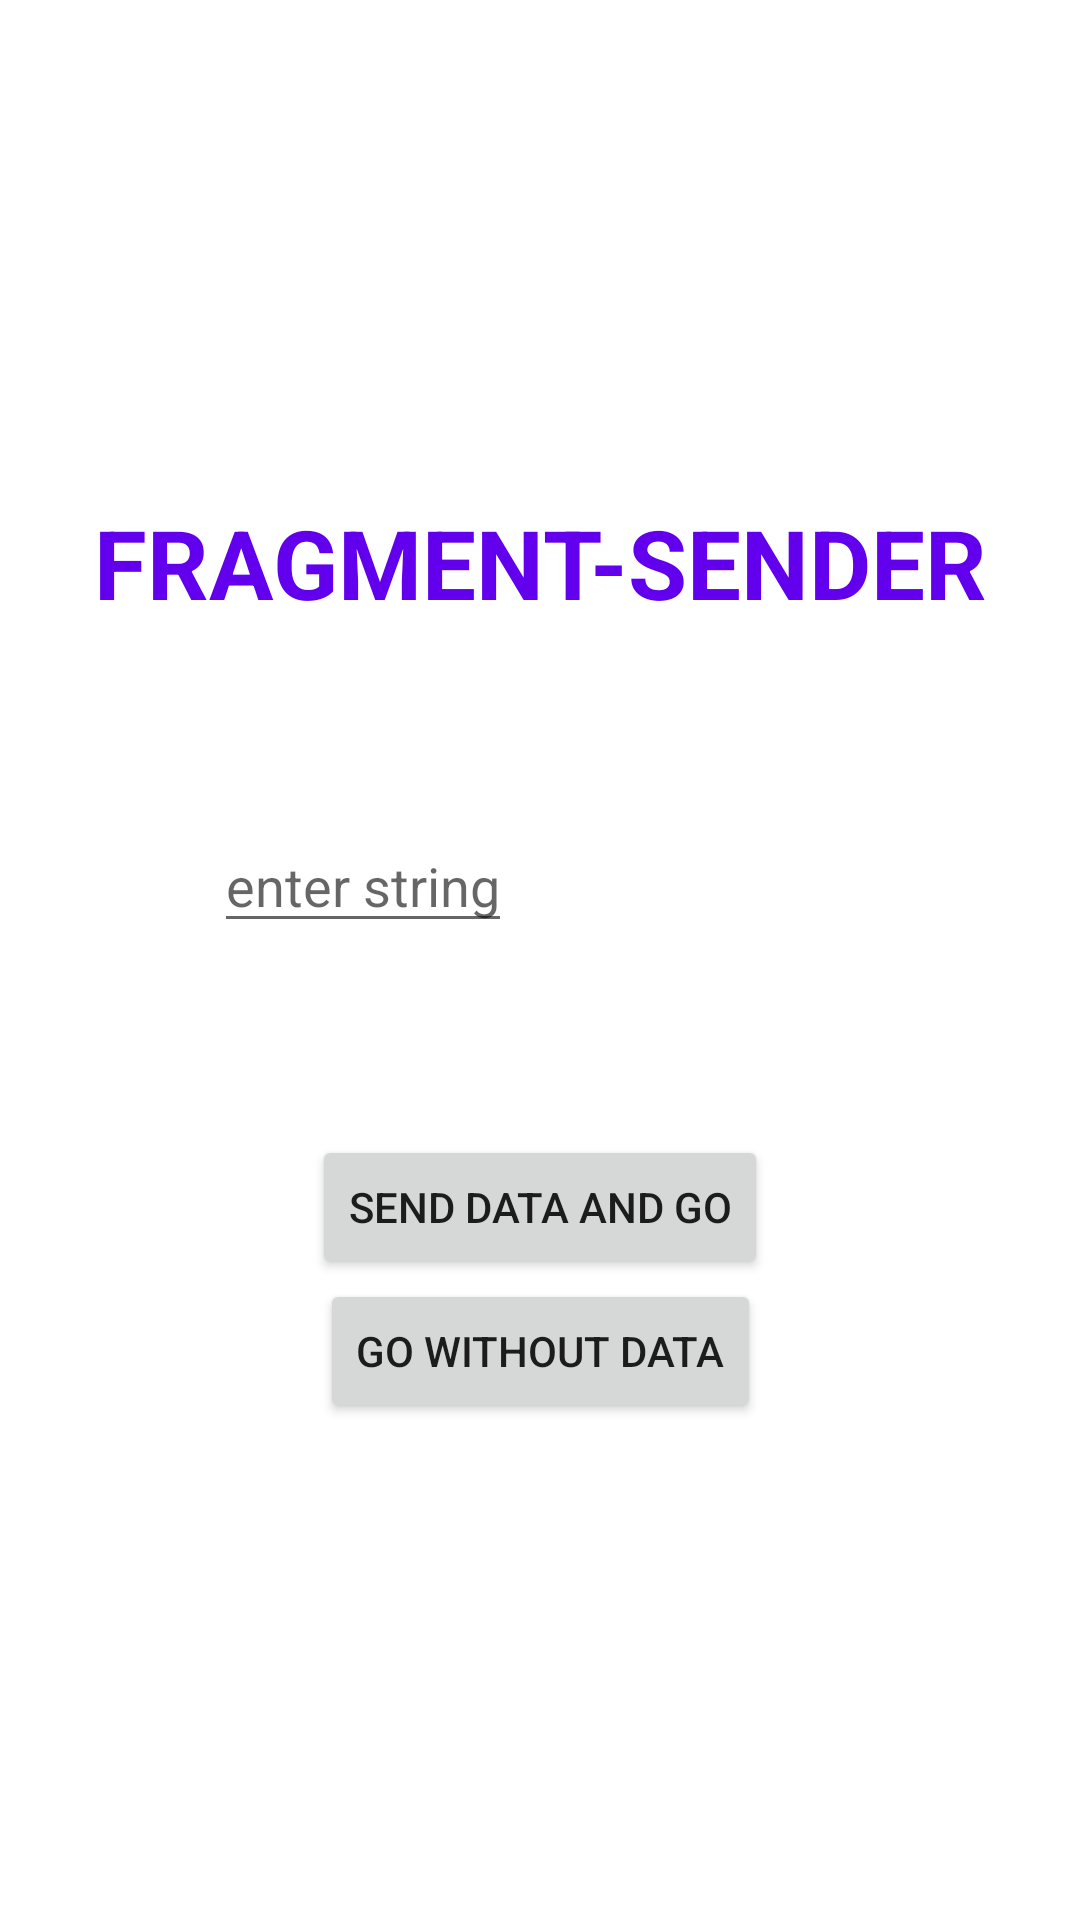

The Android layout XML behind this screen, and the referenced resources:
<!-- AndroidManifest.xml: application theme Theme.FragmentSendAndReceiveData -->
<!-- res/layout/fragment_sender.xml -->
<?xml version="1.0" encoding="utf-8"?>
<androidx.constraintlayout.widget.ConstraintLayout xmlns:android="http://schemas.android.com/apk/res/android"
    android:layout_width="match_parent"
    android:layout_height="match_parent"
    xmlns:app="http://schemas.android.com/apk/res-auto">

    <TextView
        android:id="@+id/sender_header"
        android:text="@string/sender_header"
        style="@style/header"
        app:layout_constraintVertical_chainStyle="packed"
        app:layout_constraintTop_toTopOf="parent"
        app:layout_constraintBottom_toTopOf="@id/string_input"
        app:layout_constraintStart_toStartOf="@id/start_guideline"
        app:layout_constraintEnd_toEndOf="@id/end_guideline" />

    <EditText
        android:id="@+id/string_input"
        android:layout_width="wrap_content"
        android:layout_height="wrap_content"
        android:hint="@string/string_input"
        android:autofillHints=""
        android:inputType="text"
        app:layout_constraintHorizontal_bias="0.2"
        app:layout_constraintTop_toBottomOf="@id/sender_header"
        app:layout_constraintBottom_toTopOf="@id/btn_transition_with_data"
        app:layout_constraintStart_toStartOf="@id/start_guideline"
        app:layout_constraintEnd_toEndOf="@id/end_guideline"/>

    <Button
        android:id="@+id/btn_transition_with_data"
        android:layout_width="wrap_content"
        android:layout_height="wrap_content"
        android:text="@string/btn_transition_with_data"
        android:layout_marginTop="64dp"
        app:layout_constraintTop_toBottomOf="@id/string_input"
        app:layout_constraintBottom_toTopOf="@id/btn_transition_without_data"
        app:layout_constraintStart_toStartOf="@id/start_guideline"
        app:layout_constraintEnd_toEndOf="@id/end_guideline"/>

    <Button
        android:id="@+id/btn_transition_without_data"
        android:layout_width="wrap_content"
        android:layout_height="wrap_content"
        android:text="@string/btn_transition_without_data"
        app:layout_constraintTop_toBottomOf="@id/btn_transition_with_data"
        app:layout_constraintBottom_toBottomOf="parent"
        app:layout_constraintStart_toStartOf="@id/start_guideline"
        app:layout_constraintEnd_toEndOf="@id/end_guideline"/>

    <androidx.constraintlayout.widget.Guideline
        android:id="@+id/start_guideline"
        android:layout_width="wrap_content"
        android:layout_height="wrap_content"
        android:orientation="vertical"
        app:layout_constraintGuide_begin="32dp"/>

    <androidx.constraintlayout.widget.Guideline
        android:id="@+id/end_guideline"
        android:layout_width="wrap_content"
        android:layout_height="wrap_content"
        android:orientation="vertical"
        app:layout_constraintGuide_end="32dp"/>


</androidx.constraintlayout.widget.ConstraintLayout>
<!-- resources referenced by this layout -->
<resources>
  <string name="btn_transition_with_data">send data and go</string>
  <string name="btn_transition_without_data">go without data</string>
  <string name="sender_header">fragment-sender</string>
  <string name="string_input">enter string</string>
  <style name="header">
          <item name="android:textSize">32sp</item>
          <item name="android:textColor">@color/purple_500</item>
          <item name="android:textStyle">bold</item>
          <item name="android:layout_width">wrap_content</item>
          <item name="android:layout_height">wrap_content</item>
          <item name="android:layout_marginBottom">64dp</item>
          <item name="textAllCaps">true</item>
      </style>
  <style name="Theme.FragmentSendAndReceiveData" parent="Theme.MaterialComponents.DayNight.DarkActionBar">
          
          <item name="colorPrimary">@color/purple_500</item>
          <item name="colorPrimaryVariant">@color/purple_700</item>
          <item name="colorOnPrimary">@color/white</item>
          
          <item name="colorSecondary">@color/teal_200</item>
          <item name="colorSecondaryVariant">@color/teal_700</item>
          <item name="colorOnSecondary">@color/black</item>
          
          <item name="android:statusBarColor">?attr/colorPrimaryVariant</item>
          
      </style>
  <!-- not gathered from this repository: default colours our renderer supplied (Android Studio template values) -->
  <color name="purple_500">#FF6200EE</color>
  <color name="purple_700">#FF3700B3</color>
  <color name="teal_200">#FF03DAC5</color>
  <color name="teal_700">#FF018786</color>
  <color name="black">#FF000000</color>
  <color name="white">#FFFFFFFF</color>
</resources>
